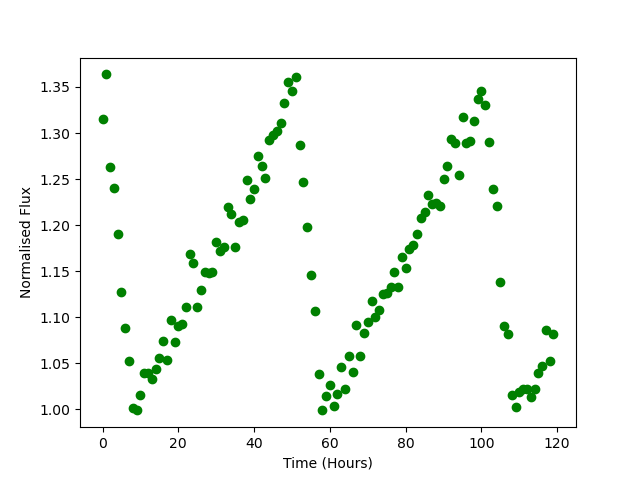

The table this chart was drawn from, first rows:
Time, Flux
0.0, 1.315
1.0, 1.364
2.0, 1.263
3.0, 1.24
4.0, 1.19
5.0, 1.128
6.0, 1.089
7.0, 1.052
8.0, 1.002
9.0, 0.999
10.0, 1.016
11.0, 1.039
12.0, 1.04
13.0, 1.033
14.0, 1.044
15.0, 1.055
16.0, 1.074
17.0, 1.054
18.0, 1.096
19.0, 1.073
20.0, 1.09
21.0, 1.093
22.0, 1.111
23.0, 1.169
24.0, 1.159
25.0, 1.111
26.0, 1.13
27.0, 1.149
28.0, 1.148
29.0, 1.149
30.0, 1.182
31.0, 1.171
32.0, 1.177
33.0, 1.22
34.0, 1.212
35.0, 1.176
36.0, 1.204
37.0, 1.205
38.0, 1.249
39.0, 1.228
40.0, 1.239
41.0, 1.275
42.0, 1.265
43.0, 1.251
44.0, 1.292
45.0, 1.298
46.0, 1.302
47.0, 1.311
48.0, 1.332
49.0, 1.355
50.0, 1.346
51.0, 1.361
52.0, 1.287
53.0, 1.247
54.0, 1.198
55.0, 1.146
56.0, 1.107
57.0, 1.038
58.0, 0.9988
59.0, 1.014
... 60 more rows
